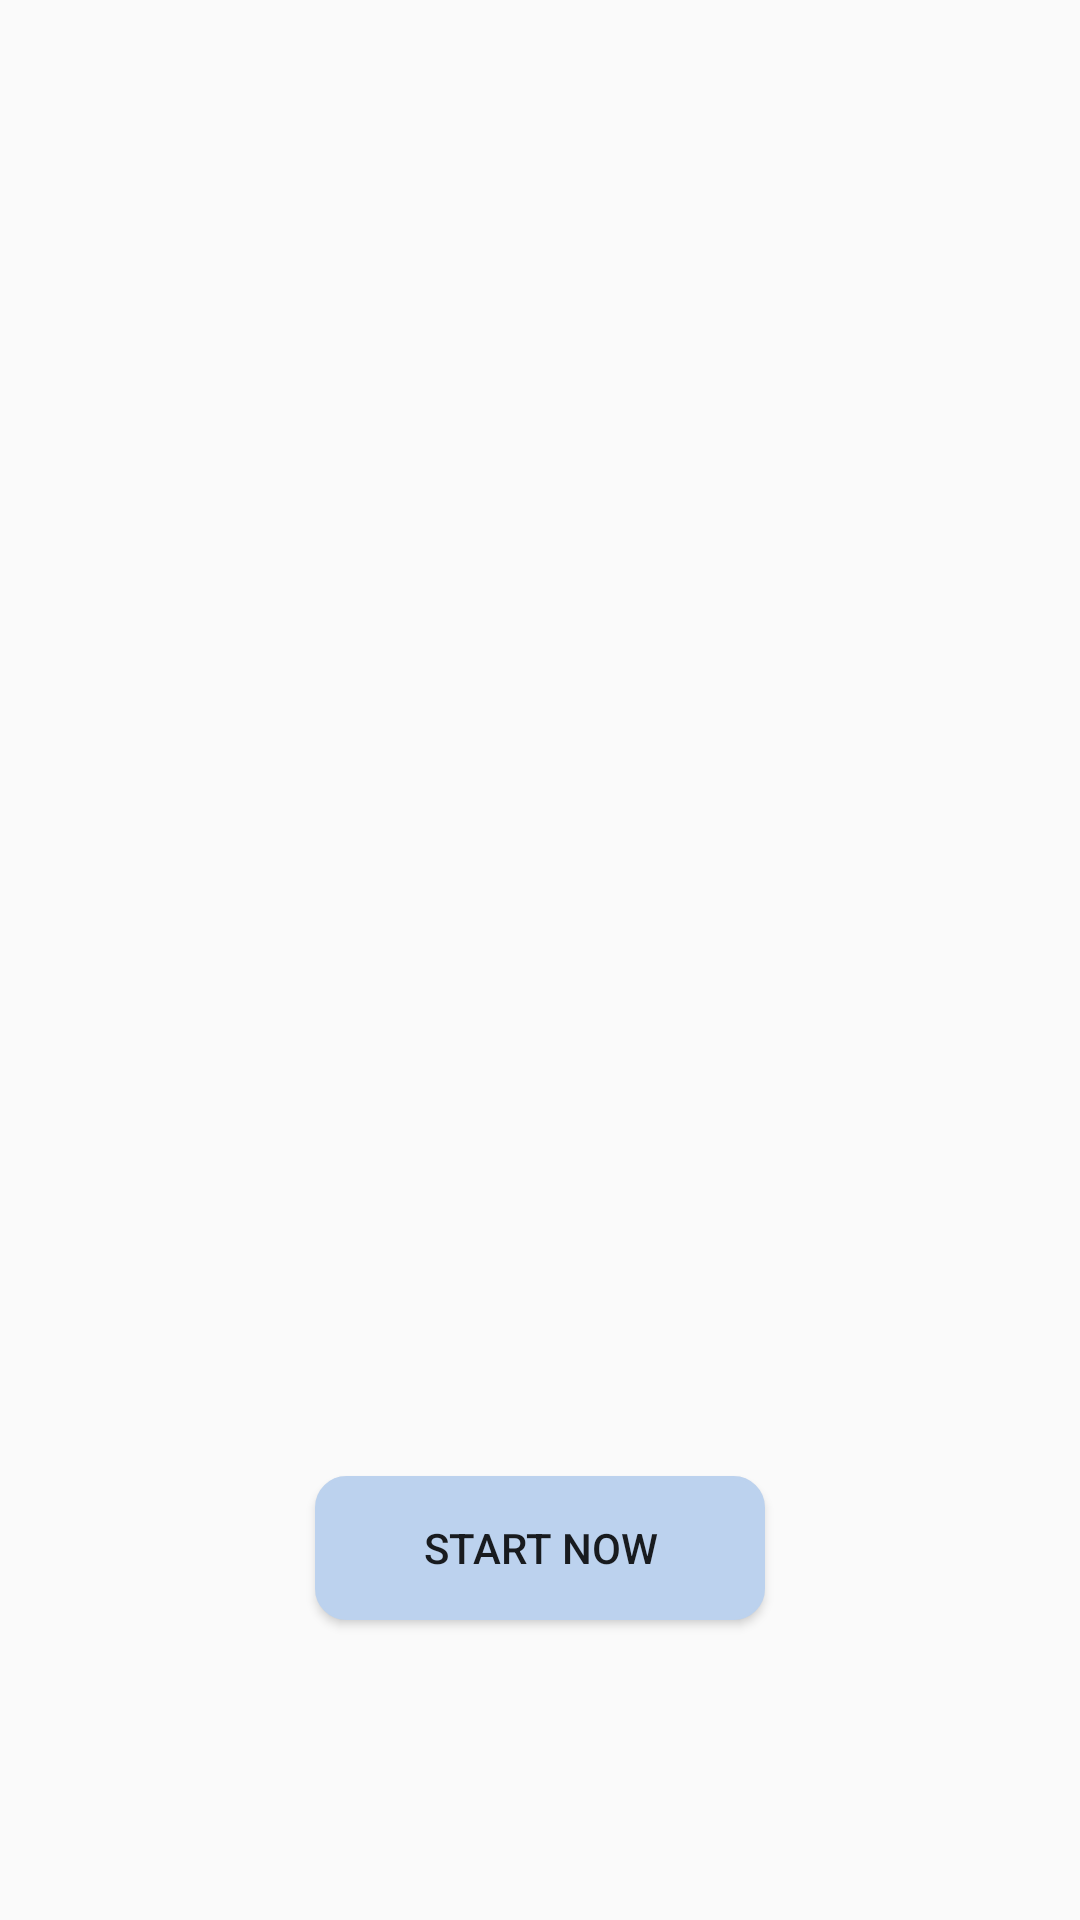

Android layout source for this screen:
<!-- AndroidManifest.xml: application theme AppTheme -->
<!-- res/layout/activity_start_test.xml -->
<?xml version="1.0" encoding="utf-8"?>
<RelativeLayout xmlns:android="http://schemas.android.com/apk/res/android"
    xmlns:app="http://schemas.android.com/apk/res-auto"
    xmlns:tools="http://schemas.android.com/tools"
    android:layout_width="match_parent"
    android:layout_height="match_parent"
    tools:context="com.example.hp.test.StartTest">

    <TextView
        android:id="@+id/textView4"
        android:layout_width="wrap_content"
        android:layout_height="wrap_content"
        android:layout_above="@+id/start"
        android:layout_centerHorizontal="true"
        android:layout_marginBottom="183dp"
        android:textSize="24sp" />

    <Button
        android:id="@+id/start"
        android:layout_width="150dp"
        android:layout_height="wrap_content"
        android:layout_marginBottom="100dp"
        android:background="@drawable/layout7"
        android:text="Start Now"
        android:layout_alignParentBottom="true"
        android:layout_centerHorizontal="true" />
</RelativeLayout>
<!-- resources referenced by this layout -->
<resources>
  <!-- drawable layout7 (drawable) -->
  <?xml version="1.0" encoding="utf-8"?>
  <shape xmlns:android="http://schemas.android.com/apk/res/android">
      <solid android:color="#BCD2EE">
  
      </solid>
      <stroke android:color="#BCD2EE" android:width="1dp">
  
      </stroke>
      <corners android:bottomLeftRadius="10dp" android:bottomRightRadius="10dp" android:topLeftRadius="10dp" android:topRightRadius="10dp"></corners>
  
  
  </shape>
  <style name="AppTheme" parent="Theme.AppCompat.Light.NoActionBar">
          
          <item name="colorPrimary">@color/colorPrimary</item>
          <item name="colorPrimaryDark">@color/colorPrimaryDark</item>
          <item name="colorAccent">@color/colorPrimary</item>
      </style>
  <color name="colorPrimary">#13bfd6</color>
  <color name="colorPrimaryDark">#249aa8</color>
</resources>
